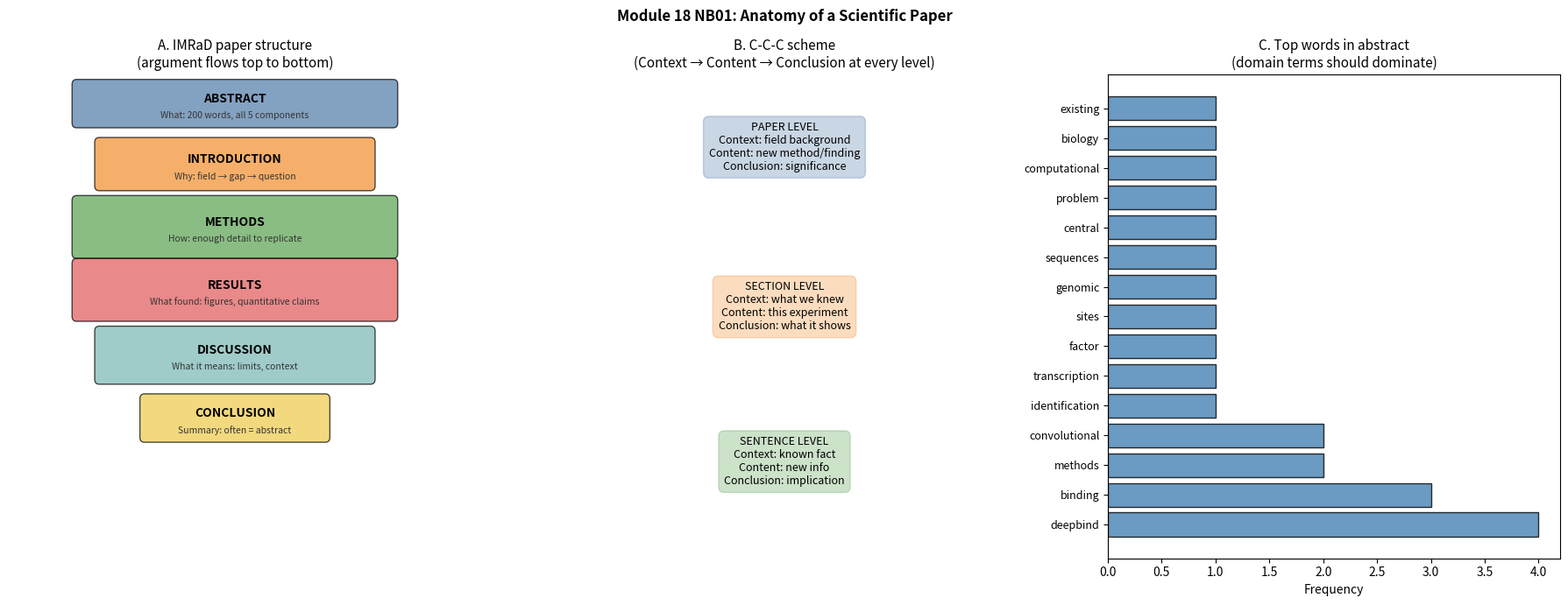

Here is the Python script that generated this plot:
import re
import numpy as np
import matplotlib.pyplot as plt
import matplotlib.patches as mpatches
from collections import Counter

# ---- Computational component: analyse paper structure programmatically ----
# We use a synthetic example abstract to demonstrate text analysis

SYNTHETIC_ABSTRACT = """
The identification of transcription factor (TF) binding sites in genomic sequences
is a central problem in computational biology. Existing methods based on position
weight matrices (PWMs) treat nucleotide positions as independent, failing to capture
interactions between adjacent residues. Here, we present DeepBind-v2, a convolutional
neural network that learns sequence features from ChIP-seq data without relying on
pre-specified motif models. Applied to 690 TF datasets from ENCODE, DeepBind-v2
achieves a mean AUROC of 0.924, outperforming PWM-based methods by 12.3 percentage
points. Analysis of learned convolutional filters reveals biologically interpretable
motifs that are consistent with known TF binding preferences. DeepBind-v2 is
freely available at https://github.com/example/deepbind-v2 and provides a scalable
approach for TF binding prediction across the human genome.
""".strip()

IMRAD_COMPONENTS = {
    'Motivation / field context': [
        'transcription factor', 'binding sites', 'central problem',
        'computational biology'
    ],
    'Gap / problem with existing work': [
        'existing methods', 'failing to capture', 'without relying on'
    ],
    'Approach / what we did': [
        'we present', 'convolutional neural network', 'learns'
    ],
    'Key result (quantitative)': [
        'AUROC', 'outperforming', 'percentage points'
    ],
    'Significance / availability': [
        'freely available', 'scalable', 'human genome'
    ]
}

def find_component_sentences(abstract, components):
    """Identify which sentence best corresponds to each abstract component."""
    sentences = [s.strip() for s in abstract.split('.') if len(s.strip()) > 10]
    results = {}
    for component, keywords in components.items():
        scores = []
        for sent in sentences:
            score = sum(1 for kw in keywords if kw.lower() in sent.lower())
            scores.append(score)
        best_idx = int(np.argmax(scores))
        results[component] = sentences[best_idx]
    return results, sentences

results, sentences = find_component_sentences(SYNTHETIC_ABSTRACT, IMRAD_COMPONENTS)

print('=== Abstract component analysis ===\n')
for component, sentence in results.items():
    print(f'[{component}]')
    print(f'  "{sentence[:90]}..."' if len(sentence) > 90 else f'  "{sentence}"')
    print()
print(f'Total sentences in abstract: {len(sentences)}')
print(f'Word count: {len(SYNTHETIC_ABSTRACT.split())}')

# ---- Visualize: argument flow diagram + word frequency ----
fig, axes = plt.subplots(1, 3, figsize=(18, 7))

# Panel A: IMRaD paper structure diagram
ax = axes[0]
ax.set_xlim(0, 10); ax.set_ylim(0, 10); ax.axis('off')
sections = [
    (1.5, 9.0, 7, 0.8, 'ABSTRACT', '#4e79a7', 'What: 200 words, all 5 components'),
    (2.0, 7.7, 6, 0.9, 'INTRODUCTION', '#f28e2b', 'Why: field → gap → question'),
    (1.5, 6.3, 7, 1.1, 'METHODS', '#59a14f', 'How: enough detail to replicate'),
    (1.5, 5.0, 7, 1.1, 'RESULTS', '#e15759', 'What found: figures, quantitative claims'),
    (2.0, 3.7, 6, 1.0, 'DISCUSSION', '#76b7b2', 'What it means: limits, context'),
    (3.0, 2.5, 4, 0.8, 'CONCLUSION', '#edc948', 'Summary: often = abstract'),
]
for x, y, w, h, title, color, desc in sections:
    ax.add_patch(mpatches.FancyBboxPatch((x, y), w, h, boxstyle='round,pad=0.1',
                                           facecolor=color, alpha=0.7, edgecolor='black'))
    ax.text(x + w/2, y + h/2 + 0.1, title, ha='center', va='center',
              fontweight='bold', fontsize=10)
    ax.text(x + w/2, y + h/2 - 0.25, desc, ha='center', va='center', fontsize=7.5,
              color='#333333')
ax.set_title('A. IMRaD paper structure\n(argument flows top to bottom)', fontsize=11)

# Panel B: C-C-C scheme at three levels
ax = axes[1]
ax.axis('off')
levels = [
    (0.85, 'PAPER LEVEL', 'Context: field background\nContent: new method/finding\nConclusion: significance'),
    (0.52, 'SECTION LEVEL', 'Context: what we knew\nContent: this experiment\nConclusion: what it shows'),
    (0.20, 'SENTENCE LEVEL', 'Context: known fact\nContent: new info\nConclusion: implication'),
]
colors_ccc = ['#4e79a7', '#f28e2b', '#59a14f']
for (y, title, text), color in zip(levels, colors_ccc):
    ax.text(0.5, y, f'{title}\n{text}', ha='center', va='center', fontsize=9,
              bbox=dict(boxstyle='round,pad=0.5', facecolor=color, alpha=0.3,
                          edgecolor=color),
              transform=ax.transAxes)
ax.set_title('B. C-C-C scheme\n(Context → Content → Conclusion at every level)', fontsize=11)

# Panel C: Abstract word frequency
ax = axes[2]
words = re.findall(r'\b[a-zA-Z]{4,}\b', SYNTHETIC_ABSTRACT.lower())
stopwords = {'that', 'with', 'from', 'this', 'they', 'their', 'have', 'which',
               'based', 'been', 'more', 'than', 'across', 'approach', 'each',
               'between', 'without', 'learned'}
words_filtered = [w for w in words if w not in stopwords]
word_counts = Counter(words_filtered).most_common(15)
terms, counts = zip(*word_counts)
ypos = range(len(terms))
ax.barh(list(ypos), list(counts), color='steelblue', edgecolor='black', alpha=0.8)
ax.set_yticks(list(ypos)); ax.set_yticklabels(list(terms), fontsize=9)
ax.set_xlabel('Frequency')
ax.set_title('C. Top words in abstract\n(domain terms should dominate)', fontsize=11)

plt.suptitle('Module 18 NB01: Anatomy of a Scientific Paper', fontsize=12, fontweight='bold')
plt.tight_layout()
plt.savefig('paper_anatomy.png', dpi=150, bbox_inches='tight')
plt.show()
